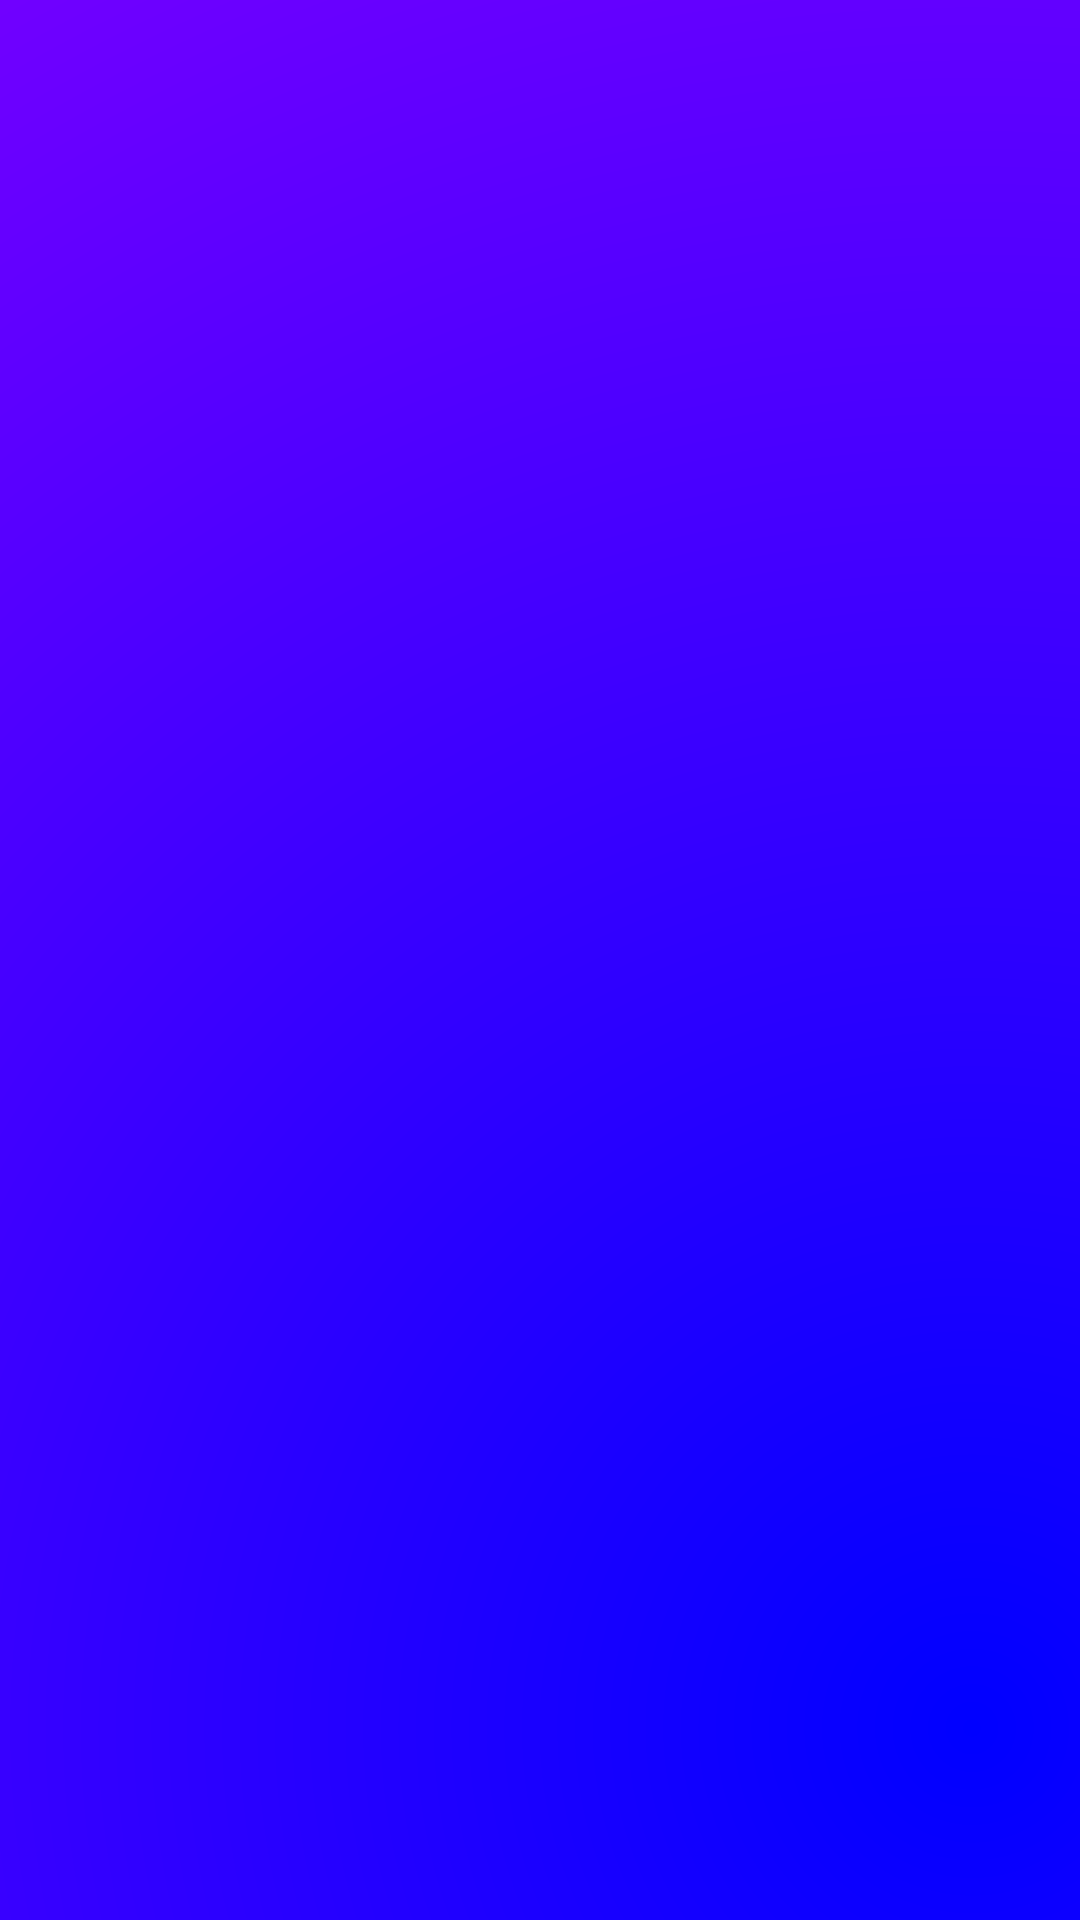

Android layout source for this screen:
<!-- AndroidManifest.xml: application theme Theme.MAD_Practical9_22172012004 -->
<!-- res/layout/activity_splash.xml -->
<?xml version="1.0" encoding="utf-8"?>
<androidx.constraintlayout.widget.ConstraintLayout xmlns:android="http://schemas.android.com/apk/res/android"
    xmlns:app="http://schemas.android.com/apk/res-auto"
    xmlns:tools="http://schemas.android.com/tools"
    android:layout_width="match_parent"
    android:layout_height="match_parent"
    android:background="@drawable/rectangle_gradient"
    tools:context=".SplashActivity">
    
    <ImageView

        android:layout_width="match_parent"
        android:layout_height="200dp"
        android:layout_marginHorizontal="20dp"
        android:src="@drawable/uvpce_logo"/>

</androidx.constraintlayout.widget.ConstraintLayout>
<!-- resources referenced by this layout -->
<resources>
  <!-- drawable rectangle_gradient (drawable) -->
  <?xml version="1.0" encoding="utf-8"?>
  <shape
      android:shape="rectangle"
      xmlns:android="http://schemas.android.com/apk/res/android">
  <gradient
      android:endColor="@color/pink"
      android:startColor="@color/blu"
      android:type="radial"
      android:gradientRadius="1500dp"
      android:centerX="0.9"
      android:centerY="0.9"/>
  
  </shape>
  <style name="Theme.MAD_Practical9_22172012004" parent="Base.Theme.MAD_Practical9_22172012004" />
  <color name="pink">#FF00FF</color>
  <color name="blu">#0000FF</color>
  <style name="Base.Theme.MAD_Practical9_22172012004" parent="Theme.Material3.DayNight.NoActionBar">
          
          
      </style>
</resources>
